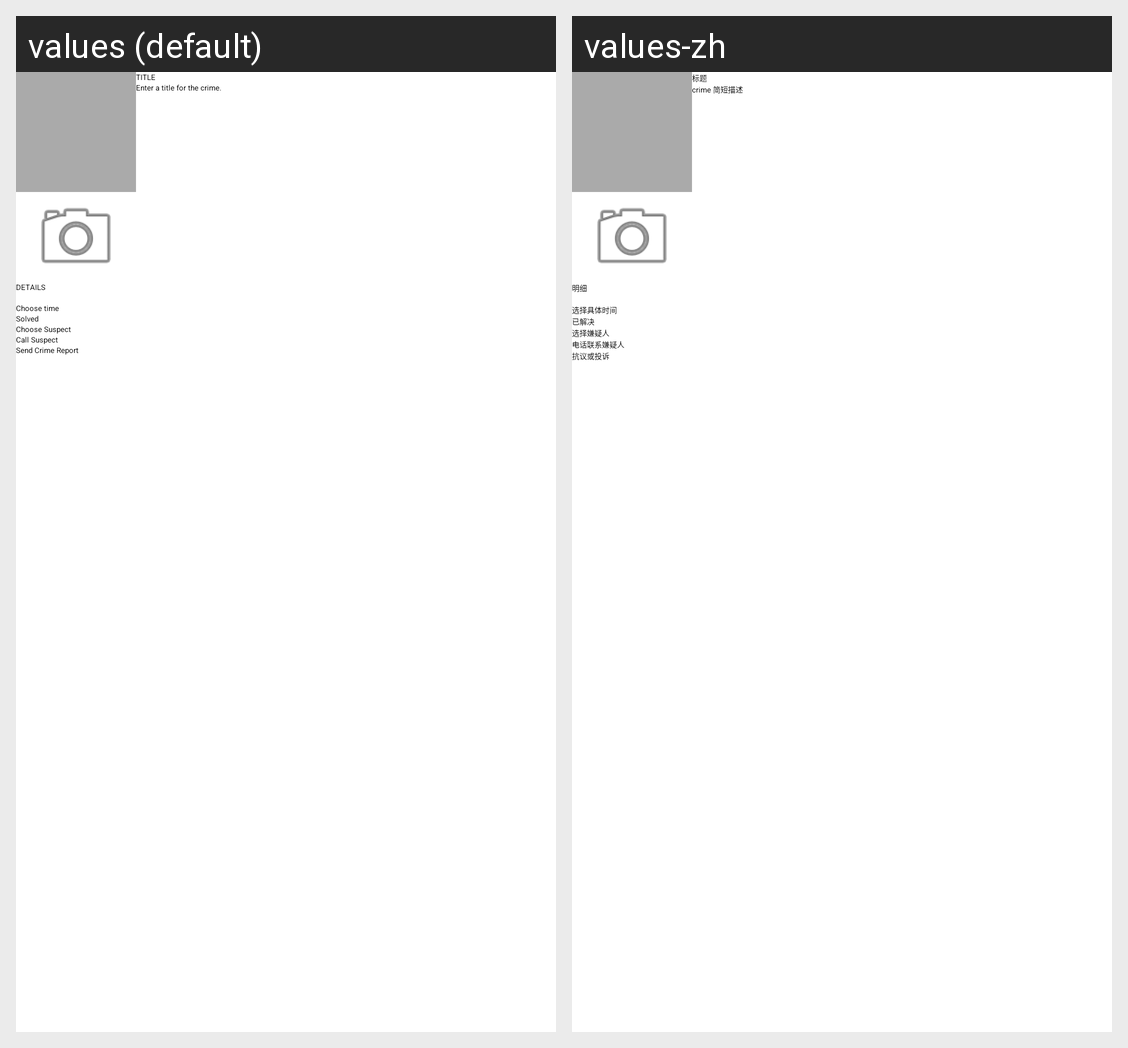

The Android screen above is rendered under two locales of the same app. Produce the string resources it draws, with the default and per-locale values.
Android screen res/layout/fragment_crime.xml rendered under 2 locales, left to right: values (default), values-zh. Device: Nexus 5 (rendered at 1080×1920; each locale shown at half size, 540×960, under a caption strip naming it); theme Theme.AndroidBookPractice.
Strings drawn on this screen, with the default value and each locale's value (text and hints the layout hard-codes, and strings that could not be matched under every locale, appear in the picture but are not listed):

crime_title_label
  values: TITLE
  values-zh: 标题

crime_title_hint
  values: Enter a title for the crime.
  values-zh: crime 简短描述

crime_details_label
  values: DETAILS
  values-zh: 明细

choose_time_text
  values: Choose time
  values-zh: 选择具体时间

crime_solved_label
  values: Solved
  values-zh: 已解决

crime_suspect_text
  values: Choose Suspect
  values-zh: 选择嫌疑人

crime_call_text
  values: Call Suspect
  values-zh: 电话联系嫌疑人

crime_report_text
  values: Send Crime Report
  values-zh: 抗议或投诉
